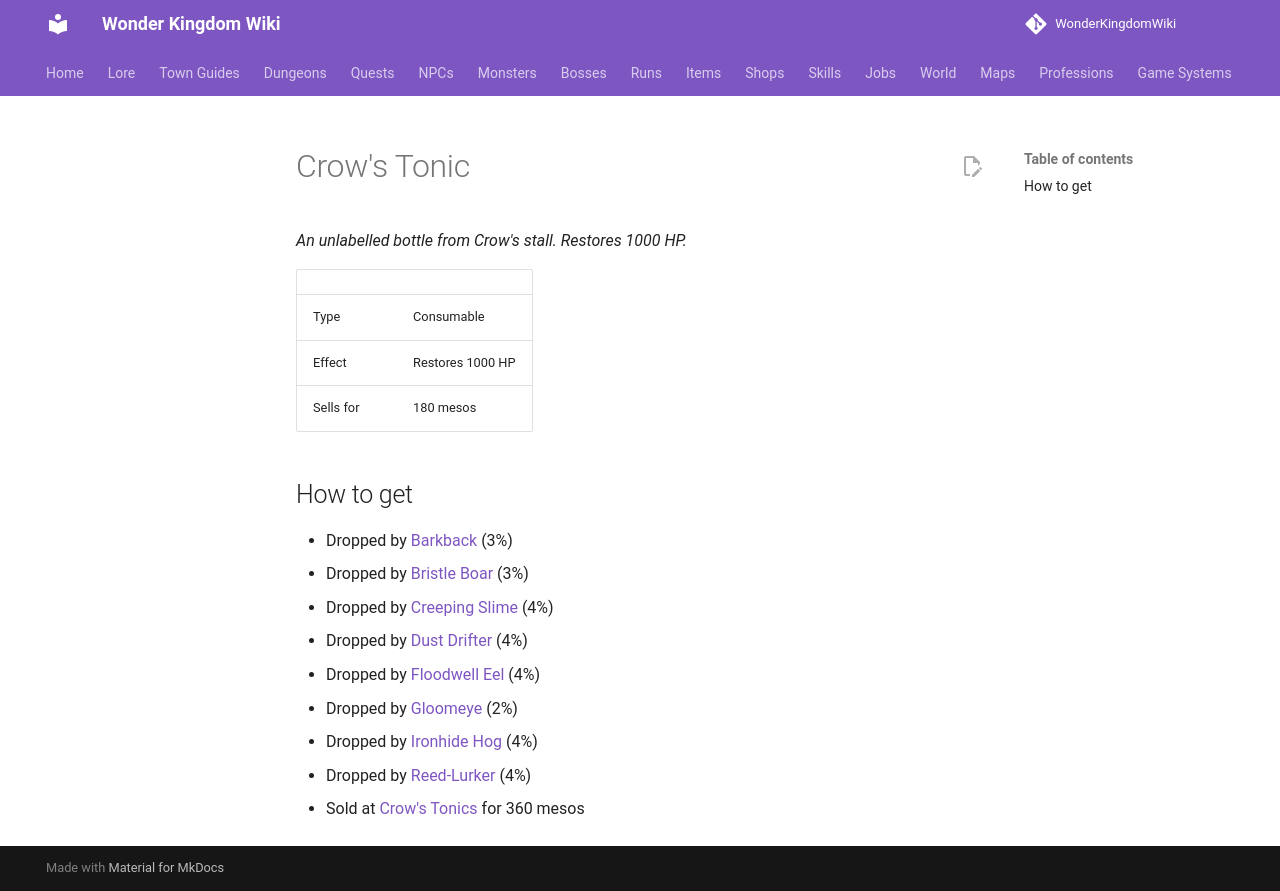

repository: alonohana627/WonderKingdomWiki · page: items/crows_tonic/index.html · generator: mkdocs

<!-- Generated by tools/generate.py from GameLib. Do not edit: changes are overwritten. -->

# Crow's Tonic

*An unlabelled bottle from Crow's stall. Restores 1000 HP.*

|  |  |
|---|---|
| Type | Consumable |
| Effect | Restores 1000 HP |
| Sells for | 180 mesos |

## How to get

- Dropped by [Barkback](../monsters/barkback.md) (3%)
- Dropped by [Bristle Boar](../monsters/bristle_boar.md) (3%)
- Dropped by [Creeping Slime](../monsters/creeping_slime.md) (4%)
- Dropped by [Dust Drifter](../monsters/dust_drifter.md) (4%)
- Dropped by [Floodwell Eel](../monsters/floodwell_eel.md) (4%)
- Dropped by [Gloomeye](../monsters/gloomeye.md) (2%)
- Dropped by [Ironhide Hog](../monsters/ironhide_hog.md) (4%)
- Dropped by [Reed-Lurker](../monsters/reed_lurker.md) (4%)
- Sold at [Crow's Tonics](../shops/urbanograd_crow.md) for 360 mesos
